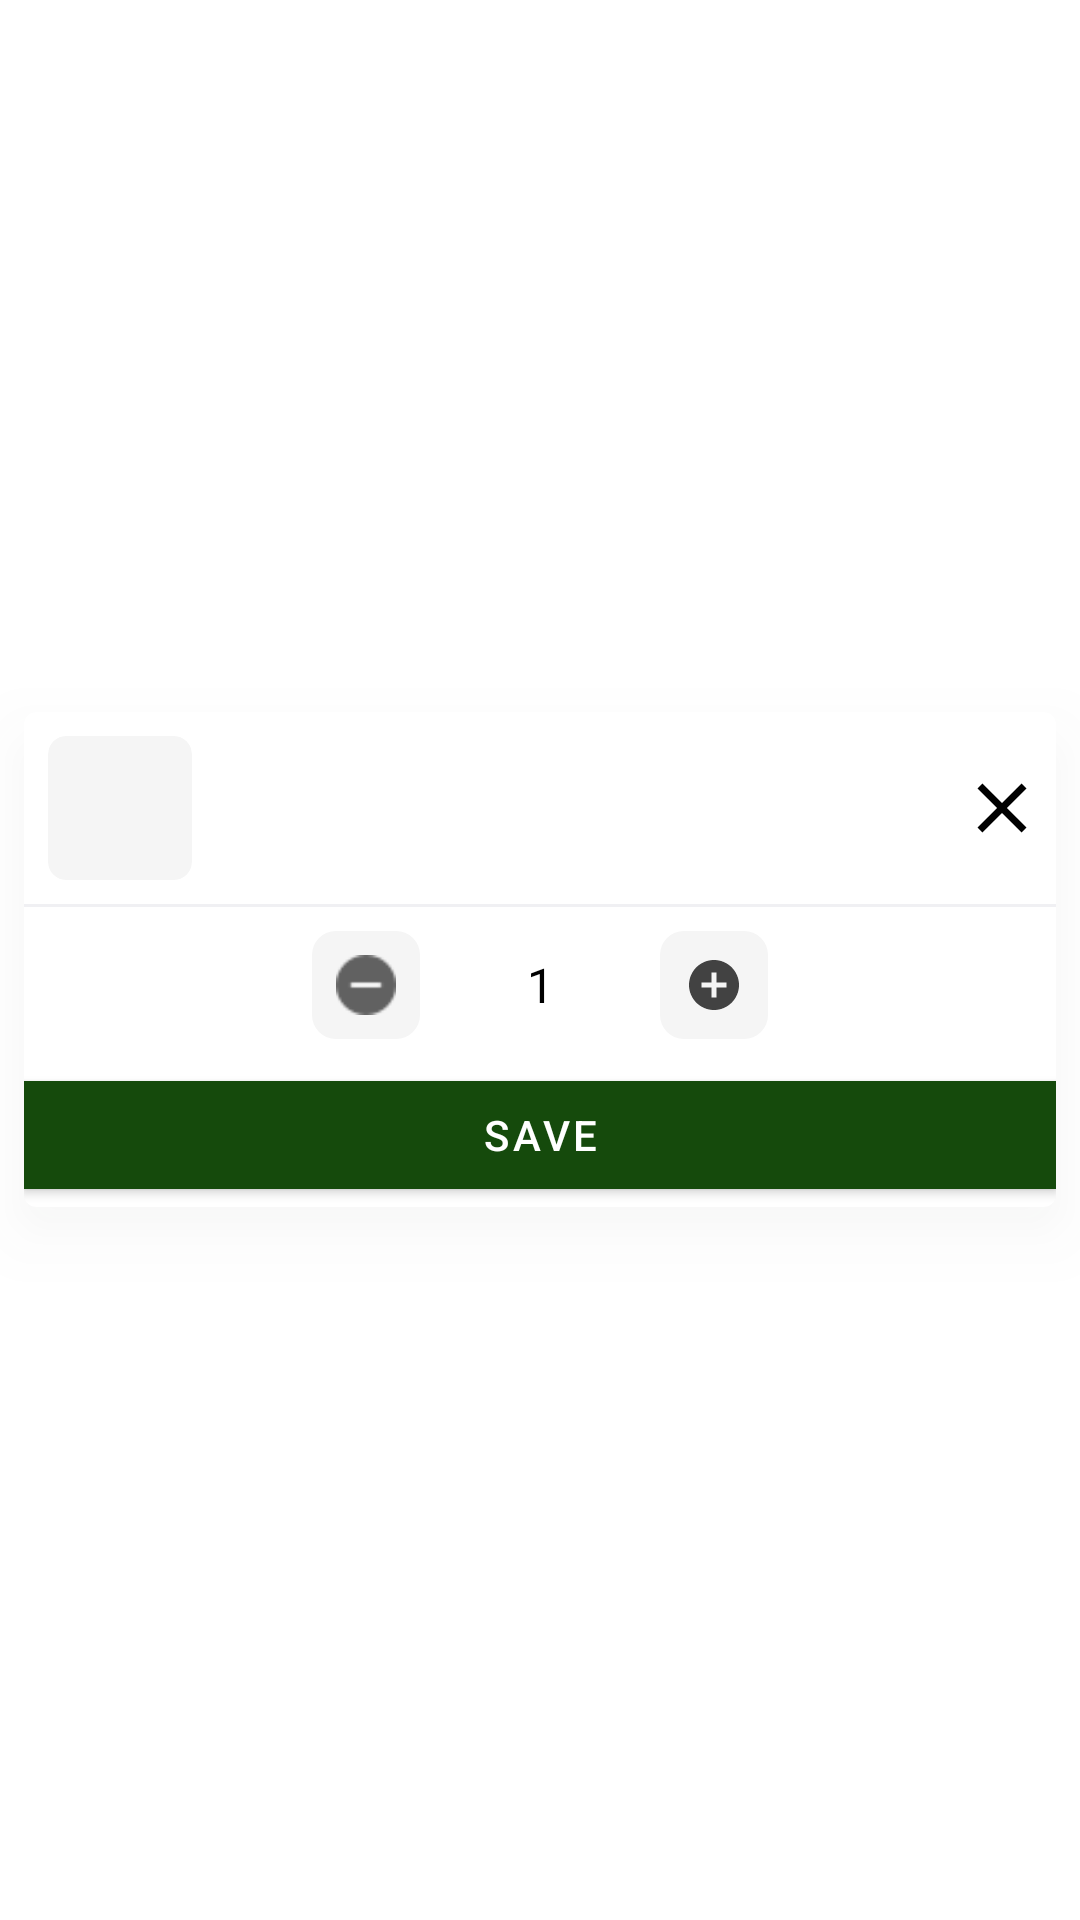

The Android layout XML behind this screen, and the referenced resources:
<!-- AndroidManifest.xml: activity theme Theme.NTT.Dialog -->
<!-- res/layout/activity_edit_cart.xml -->
<?xml version="1.0" encoding="utf-8"?>
<FrameLayout xmlns:android="http://schemas.android.com/apk/res/android"
    xmlns:app="http://schemas.android.com/apk/res-auto"
    xmlns:tools="http://schemas.android.com/tools"
    android:layout_width="match_parent"
    android:layout_height="wrap_content"
    android:layout_gravity="bottom"
    tools:ignore="HardcodedText,TextContrastCheck,SpeakableTextPresentCheck">

    <com.google.android.material.card.MaterialCardView
        android:id="@+id/container"
        style="@style/CardShadow"
        android:layout_width="match_parent"
        android:layout_height="wrap_content"
        android:layout_gravity="center"
        android:layout_margin="8dp"
        android:orientation="vertical"
        android:translationZ="6dp"
        app:cardBackgroundColor="@color/white"
        app:cardCornerRadius="4dp"
        app:cardElevation="6dp">

        <LinearLayout
            android:layout_width="match_parent"
            android:layout_height="wrap_content"
            android:orientation="vertical">

            <LinearLayout
                android:layout_width="match_parent"
                android:layout_height="wrap_content"
                android:orientation="horizontal">

                <com.google.android.material.card.MaterialCardView
                    android:id="@+id/contentPict"
                    android:layout_width="48dp"
                    android:layout_height="48dp"
                    android:layout_gravity="center|top"
                    android:layout_margin="8dp"
                    app:cardBackgroundColor="@color/grey_100"
                    app:cardCornerRadius="6dp"
                    app:cardElevation="0dp">

                    <androidx.appcompat.widget.AppCompatTextView
                        android:id="@+id/pictText"
                        android:layout_width="wrap_content"
                        android:layout_height="wrap_content"
                        android:layout_gravity="center"
                        android:includeFontPadding="false"
                        android:textColor="@color/black"
                        android:textSize="14sp"
                        tools:text="B" />

                    <ImageView
                        android:id="@+id/pict"
                        android:layout_width="48dp"
                        android:layout_height="48dp"
                        android:layout_gravity="center"
                        android:scaleType="centerCrop"
                        tools:ignore="ContentDescription" />

                </com.google.android.material.card.MaterialCardView>

                <LinearLayout
                    android:layout_width="0dp"
                    android:layout_height="wrap_content"
                    android:layout_marginStart="5dp"
                    android:layout_marginTop="8dp"
                    android:layout_weight="1"
                    android:orientation="vertical">

                    <androidx.appcompat.widget.AppCompatTextView
                        android:id="@+id/name"
                        android:layout_width="match_parent"
                        android:layout_height="wrap_content"
                        android:layout_gravity="center"
                        android:textColor="@color/black"
                        android:textSize="13sp"
                        tools:text="Ayam Geprek" />

                    <androidx.appcompat.widget.AppCompatTextView
                        android:id="@+id/desc"
                        android:layout_width="match_parent"
                        android:layout_height="wrap_content"
                        android:layout_gravity="center"
                        android:layout_marginBottom="3dp"
                        android:ellipsize="end"
                        android:lines="1"
                        android:textColor="@color/grey_700"
                        android:textSize="11sp"
                        tools:text="Ayam Geprek \n sda \n dsadsa" />

                    <androidx.appcompat.widget.AppCompatTextView
                        android:id="@+id/price"
                        android:layout_width="match_parent"
                        android:layout_height="wrap_content"
                        android:layout_gravity="center"
                        android:includeFontPadding="false"
                        android:textColor="@color/greenPrimary"
                        android:textSize="13sp"
                        android:textStyle="bold"
                        app:textAllCaps="false"
                        tools:ignore="TextContrastCheck"
                        tools:text="Rp20.000" />

                </LinearLayout>

                <androidx.appcompat.widget.AppCompatImageView
                    android:id="@+id/close"
                    android:layout_width="36dp"
                    android:layout_height="36dp"
                    android:padding="4dp"
                    android:layout_gravity="center"
                    android:background="?selectableItemBackgroundBorderless"
                    android:tint="@color/black"
                    app:srcCompat="@drawable/ic_close" />

            </LinearLayout>

            <View
                android:layout_width="match_parent"
                android:layout_height="1dp"
                android:layout_marginBottom="8dp"
                android:background="@color/neutral_95" />

            <androidx.core.widget.NestedScrollView
                android:layout_width="match_parent"
                android:layout_height="0dp"
                android:layout_weight="1">

                <LinearLayout
                    android:layout_width="match_parent"
                    android:layout_height="wrap_content"
                    android:orientation="vertical">

                    <LinearLayout
                        android:layout_width="match_parent"
                        android:layout_height="wrap_content"
                        android:gravity="center"
                        android:layout_marginBottom="8dp"
                        android:orientation="horizontal">

                        <androidx.appcompat.widget.AppCompatImageView
                            android:id="@+id/btnMinus"
                            android:layout_width="36dp"
                            android:layout_height="36dp"
                            android:layout_gravity="center"
                            android:background="@drawable/bg_icon_selector"
                            android:padding="8dp"
                            android:src="@drawable/minus"
                            android:tint="@color/grey_700" />

                        <androidx.appcompat.widget.AppCompatTextView
                            android:id="@+id/counter"
                            android:layout_width="64dp"
                            android:layout_height="wrap_content"
                            android:layout_gravity="center"
                            android:layout_marginStart="8dp"
                            android:layout_marginEnd="8dp"
                            android:gravity="center"
                            android:text="1"
                            android:textColor="@color/black"
                            android:textSize="16sp" />

                        <androidx.appcompat.widget.AppCompatImageView
                            android:id="@+id/btnPlus"
                            android:layout_width="36dp"
                            android:layout_height="36dp"
                            android:layout_gravity="center"
                            android:background="@drawable/bg_icon_selector"
                            android:padding="8dp"
                            android:src="@drawable/ic_add"
                            android:tint="@color/grey_800" />

                    </LinearLayout>
                </LinearLayout>
            </androidx.core.widget.NestedScrollView>

            <com.google.android.material.button.MaterialButton
                android:id="@+id/btnSave"
                android:layout_width="match_parent"
                android:layout_height="wrap_content"
                android:text="Save"
                android:textColor="@color/white"
                app:backgroundTintMode="screen"
                app:cornerRadius="0dp"
                app:rippleColor="@color/white" />
        </LinearLayout>
    </com.google.android.material.card.MaterialCardView>
</FrameLayout>
<!-- resources referenced by this layout -->
<resources>
  <color name="black">#FF000000</color>
  <color name="greenPrimary">#154a0c</color>
  <color name="grey_100">#F5F5F5</color>
  <color name="grey_700">#616161</color>
  <color name="grey_800">#424242</color>
  <color name="neutral_95">#f0f0f3</color>
  <color name="white">#FFFFFFFF</color>
  <!-- drawable bg_icon_selector (drawable) -->
  <?xml version="1.0" encoding="utf-8"?>
  <ripple android:color="@color/grey_400"
      xmlns:android="http://schemas.android.com/apk/res/android">
      <item android:id="@android:id/mask">
          <shape android:shape="rectangle">
              <corners android:radius="8dp"/>
              <solid android:color="@color/grey_400" />
          </shape>
      </item>
      <item android:id="@android:id/background">
          <shape android:shape="rectangle">
              <corners android:radius="8dp"/>
              <solid android:color="@color/grey_100" />
          </shape>
      </item>
  </ripple>
  <!-- drawable ic_add (drawable) -->
  <vector android:height="24dp" android:tint="#154A0C"
      android:viewportHeight="24" android:viewportWidth="24"
      android:width="24dp" xmlns:android="http://schemas.android.com/apk/res/android">
      <path android:fillColor="@android:color/white" android:pathData="M12,2C6.48,2 2,6.48 2,12s4.48,10 10,10 10,-4.48 10,-10S17.52,2 12,2zM17,13h-4v4h-2v-4L7,13v-2h4L11,7h2v4h4v2z"/>
  </vector>
  <!-- drawable ic_close (drawable) -->
  <vector android:height="24dp" android:tint="#154A0C"
      android:viewportHeight="24" android:viewportWidth="24"
      android:width="24dp" xmlns:android="http://schemas.android.com/apk/res/android">
      <path android:fillColor="@android:color/white" android:pathData="M19,6.41L17.59,5 12,10.59 6.41,5 5,6.41 10.59,12 5,17.59 6.41,19 12,13.41 17.59,19 19,17.59 13.41,12z"/>
  </vector>
  <!-- drawable minus: png bitmap (drawable, 1320 bytes) -->
  <style name="CardShadow" parent="Widget.MaterialComponents.CardView">
          <item name="android:ambientShadowAlpha">0.5</item>
          <item name="android:outlineAmbientShadowColor" tools:targetApi="p">#0D333533</item>
          <item name="android:spotShadowAlpha">0.5</item>
          <item name="android:outlineSpotShadowColor" tools:targetApi="p">#40333533</item>
          <item name="elevationOverlayColor">#80FFFFFF</item>
      </style>
  <style name="Theme.NTT.Dialog">
          <item name="colorPrimary">@color/greenPrimary</item>
          <item name="colorOnPrimary">@color/white</item>
          <item name="colorOnSecondary">@color/black</item>
          <item name="windowActionBar">false</item>
          <item name="android:windowFrame">@null</item>
          <item name="android:windowIsFloating">true</item>
          <item name="android:windowIsTranslucent">true</item>
          <item name="android:windowNoTitle">true</item>
          <item name="android:forceDarkAllowed" tools:targetApi="q">false</item>
          <item name="android:background">@android:color/transparent</item>
          <item name="android:windowBackground">@color/transparent</item>
      </style>
  <color name="grey_400">#BDBDBD</color>
  <color name="transparent">#00000000</color>
</resources>
